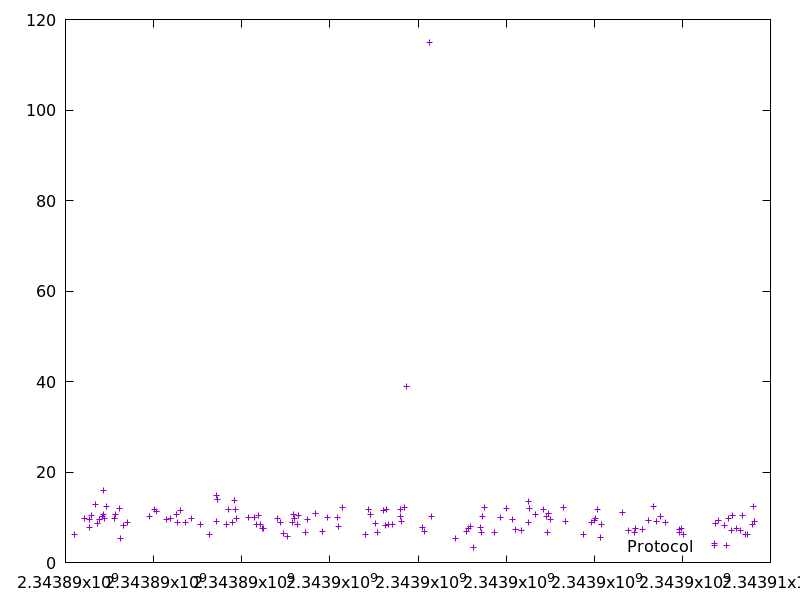

The table this chart was drawn from, first rows:
2343890205.788021, 6.176136
2343890440, 9.667
2343890540, 7.751
2343890550, 9.618
2343890585, 10.48
2343890691, 12.87
2343890727, 8.557
2343890781, 9.535
2343890843, 10.14
2343890854, 10.62
2343890873, 16.02
2343890886, 9.687
2343890928, 12.4
2343891110, 9.773
2343891132, 10.59
2343891231, 11.9
2343891239, 5.396
2343891309, 8.11
2343891410, 8.969
2343891902, 10.2
2343892014, 11.66
2343892068, 11.32
2343892281, 9.566
2343892373, 9.726
2343892517, 10.6
2343892540, 8.972
2343892608, 11.6
2343892713, 8.803
2343892862, 9.767
2343893071, 8.344
2343893276, 6.156
2343893418, 9.124
2343893432, 14.88
2343893458, 13.91
2343893658, 8.433
2343893711, 11.82
2343893789, 8.934
2343893837, 13.77
2343893869, 11.66
2343893880, 9.79
2343894145, 9.947
2343894298, 9.877
2343894330, 8.407
2343894392, 10.31
2343894425, 8.38
2343894478, 7.474
2343894493, 7.531
2343894804, 9.704
2343894873, 8.944
2343894945, 6.358
2343895035, 5.841
2343895157, 8.749
2343895181, 10.6
2343895200, 9.703
2343895266, 8.459
2343895298, 10.32
2343895445, 6.611
2343895487, 9.614
2343895671, 10.76
2343895826, 6.78
2343895949, 9.888
... 85 more rows
